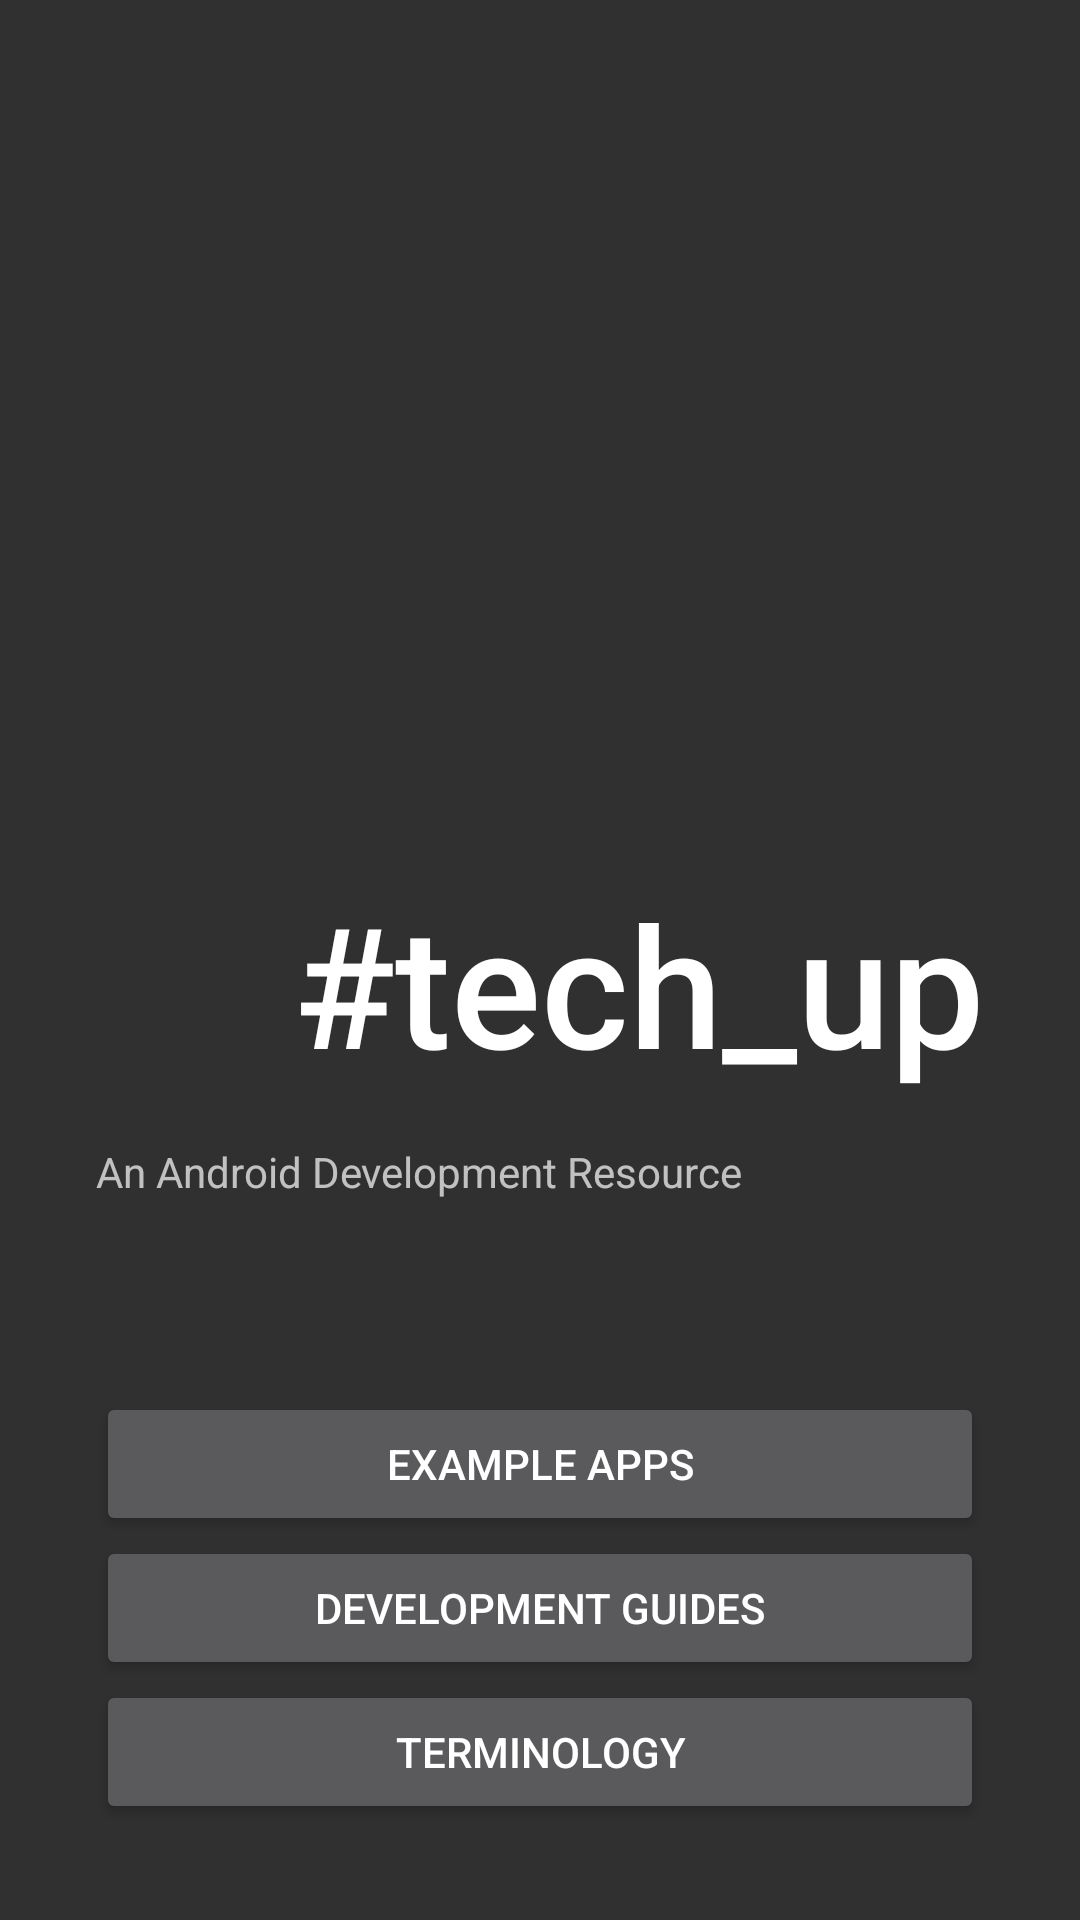

This screen was rendered from an Android layout file. Write that file and the resources it references.
<!-- AndroidManifest.xml: activity theme Theme.Material.NoActionBar -->
<!-- res/layout/activity_main.xml -->
<?xml version="1.0" encoding="utf-8"?>
<LinearLayout xmlns:android="http://schemas.android.com/apk/res/android"
    xmlns:app="http://schemas.android.com/apk/res-auto"
    xmlns:tools="http://schemas.android.com/tools"
    android:layout_width="match_parent"
    android:layout_height="match_parent"
    tools:context="nyc.c4q.techup.MainActivity"
    android:orientation="vertical"
    android:padding="32dp"
    android:gravity="bottom">

    <TextView
        android:layout_width="match_parent"
        android:layout_height="wrap_content"
        android:text="#tech_up"
        android:gravity="end"
        android:textSize="56sp"
        android:textAppearance="@style/Base.TextAppearance.AppCompat.Title"
        android:layout_marginBottom="16dp"/>
    <TextView
        android:layout_width="match_parent"
        android:layout_height="wrap_content"
        android:text="An Android Development Resource"/>
    <LinearLayout
        android:layout_width="match_parent"
        android:layout_height="wrap_content"
        android:orientation="vertical"
        android:layout_marginTop="64dp">
        <Button
            android:id="@+id/button_example_apps_intent"
            android:layout_width="match_parent"
            android:layout_height="wrap_content"
            android:text="Example apps"
            android:onClick="onButtonclick"/>
        <Button
            android:id="@+id/button_development_guides_intent"
            android:layout_width="match_parent"
            android:layout_height="wrap_content"
            android:text="Development Guides"
            android:onClick="onButtonclick"/>

        <Button
            android:id="@+id/button_terminology_intent"
            android:layout_width="match_parent"
            android:layout_height="wrap_content"
            android:text="Terminology"
            android:onClick="onButtonclick"/>


    </LinearLayout>


</LinearLayout>
<!-- resources referenced by this layout -->
<resources>
  <style name="Theme.Material.NoActionBar" parent="Theme.AppCompat.NoActionBar" />
</resources>
